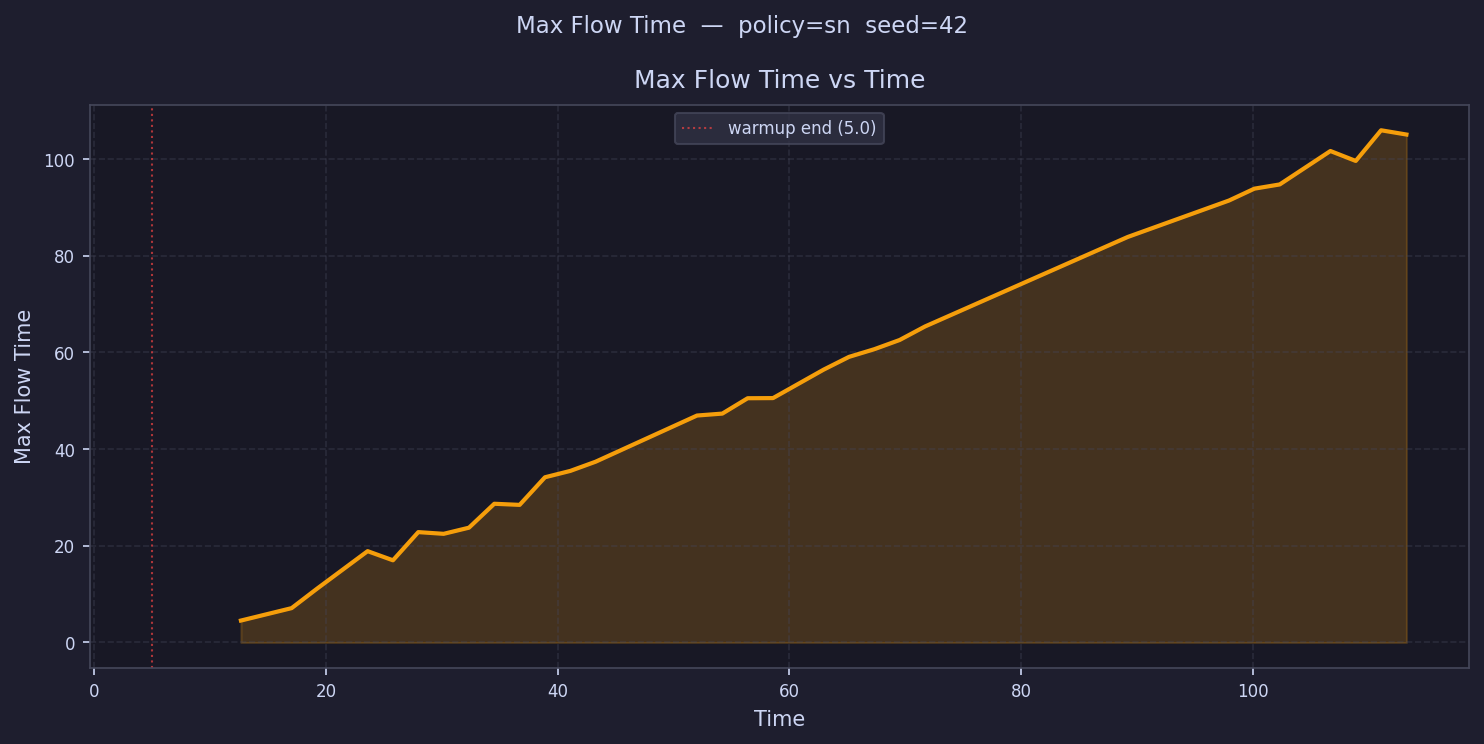

The file beside this chart, header and first rows:
time, max_flow_time
6.094, 
8.281, 
10.47, 
12.65, 4.533
14.84, 
17.03, 7.103
19.22, 11.11
21.4, 
23.59, 18.89
25.78, 17
27.96, 22.83
30.15, 22.47
32.34, 23.74
34.52, 28.69
36.71, 28.46
38.9, 34.17
41.09, 35.49
43.27, 37.39
45.46, 
47.65, 
49.83, 
52.02, 46.94
54.21, 47.34
56.39, 50.52
58.58, 50.55
60.77, 
62.96, 56.44
65.14, 59.07
67.33, 60.66
69.52, 62.57
71.7, 65.36
73.89, 
76.08, 
78.26, 
80.45, 
82.64, 
84.83, 
87.01, 
89.2, 83.87
91.39, 
93.57, 
95.76, 
97.95, 91.42
100.1, 93.87
102.3, 94.74
104.5, 
106.7, 101.7
108.9, 99.6
111.1, 105.9
113.3, 105.1
